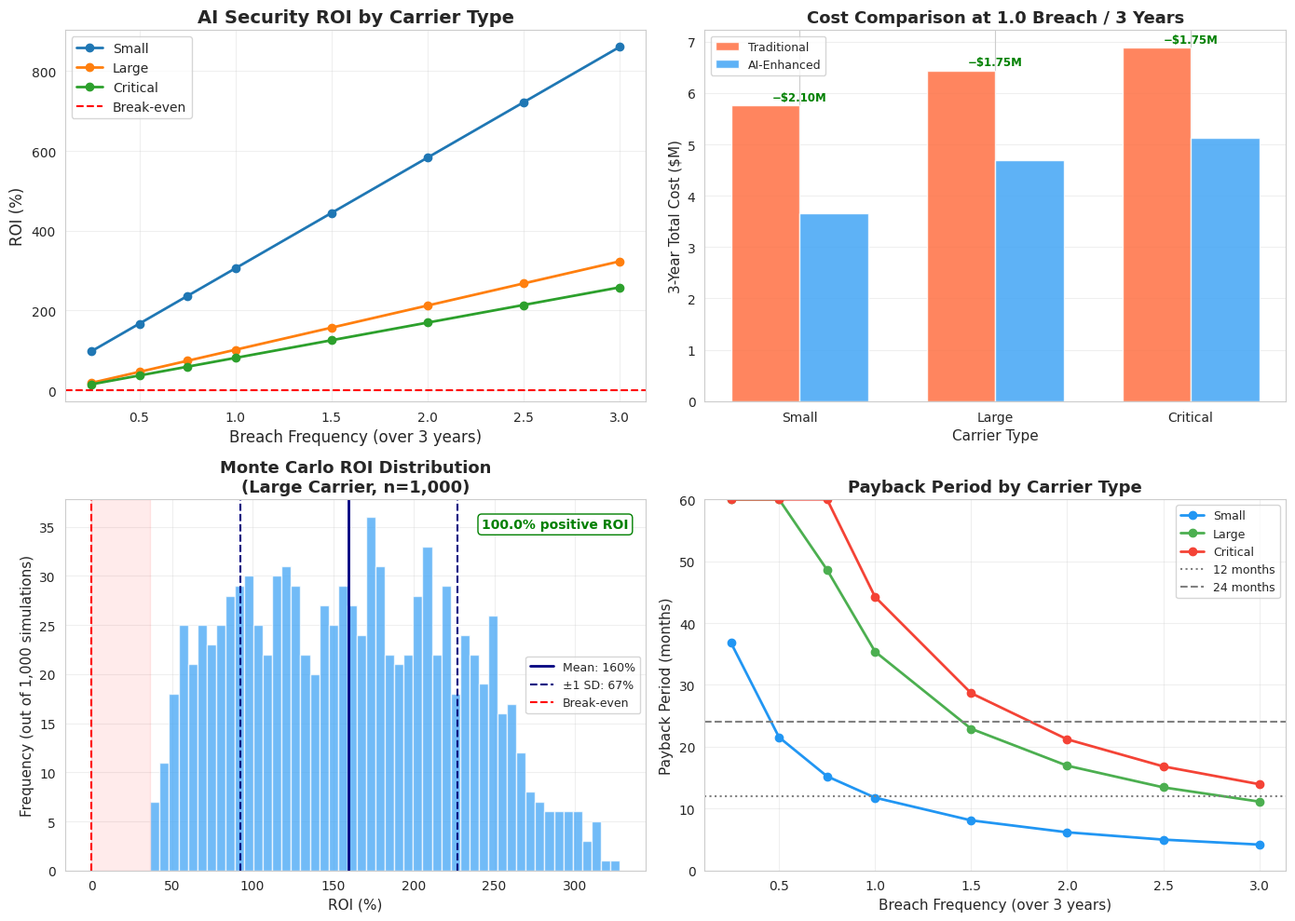

The script that saved this image:
# File: economic_model.py
import pandas as pd
import numpy as np
import matplotlib.pyplot as plt
import matplotlib.patches as mpatches
import seaborn as sns

class TelecomSecurityCostModel:
    """
    Economic model comparing Traditional vs AI security costs
    Based on IBM 2025 breach data [13] and industry benchmarks
    """
    
    def __init__(self, subscriber_count, carrier_type='large'):
        self.subscribers = subscriber_count
        self.carrier_type = carrier_type
        
        # Traditional Security Costs (3-year totals)
        if carrier_type == 'small':  # <1M subscribers
            self.trad_analysts = 2
            self.trad_siem_cost = 100000
        elif carrier_type == 'large':  # >5M subscribers
            self.trad_analysts = 4
            self.trad_siem_cost = 300000
        else:  # critical infrastructure
            self.trad_analysts = 5
            self.trad_siem_cost = 500000
            
        self.analyst_salary = 80000
        self.trad_tools = 150000  # Firewalls, IDS, threat intel
        self.trad_incident_response = 150000
        
        # AI Security Costs (3-year totals)
        self.ai_setup = 200000 if carrier_type != 'small' else 100000
        self.ai_cloud_annual = 150000 if carrier_type != 'small' else 50000
        self.ml_engineer_salary = 130000
        
        if carrier_type == 'small':
            self.ai_ml_engineers = 0.5  # Part-time or shared
            self.ai_analysts = 1  # Reduced from 2
        elif carrier_type == 'large':
            self.ai_ml_engineers = 1.5
            self.ai_analysts = 2  # Reduced from 4
        else:
            self.ai_ml_engineers = 2
            self.ai_analysts = 3  # Reduced from 5
        
        # Breach costs from IBM [13]
        self.breach_cost_traditional = 4.88e6  # $4.88M
        self.breach_cost_ai = 2.98e6  # $2.98M
        self.breach_savings = 1.9e6  # $1.9M per breach
    
    def calculate_tco_traditional(self, years):
        """
        Calculate total cost of ownership for traditional security over given period.
        """
        analyst_cost = self.trad_analysts * self.analyst_salary * years
        tco = (
            analyst_cost +
            self.trad_siem_cost +
            self.trad_tools +
            self.trad_incident_response
        )
        return tco
    
    def calculate_tco_ai(self, years):
        """
        Calculate total cost of ownership for AI-enhanced security over given period.
        """
        analyst_cost = self.ai_analysts * self.analyst_salary * years
        engineer_cost = self.ai_ml_engineers * self.ml_engineer_salary * years
        cloud_cost = self.ai_cloud_annual * years
        tco = (
            self.ai_setup +
            analyst_cost +
            engineer_cost +
            cloud_cost
        )
        return tco

def run_scenario_analysis(carrier_type, breach_frequencies):
    """
    Test ROI across different breach frequency scenarios
    """
    model = TelecomSecurityCostModel(
        subscriber_count=5000000 if carrier_type=='large' else 800000,
        carrier_type=carrier_type
    )
    
    results = []
    for breach_freq in breach_frequencies:
        # Calculate costs
        trad_tco = model.calculate_tco_traditional(years=3)
        ai_tco = model.calculate_tco_ai(years=3)
        
        # Add breach costs
        trad_total = trad_tco + (breach_freq * model.breach_cost_traditional)
        ai_total = ai_tco + (breach_freq * model.breach_cost_ai)
        
        # Calculate ROI
        savings = trad_total - ai_total
        roi = (savings / ai_tco) * 100 if ai_tco > 0 else 0
        payback = (ai_tco / (savings / 3)) if savings > 0 else float('inf')
        
        results.append({
            'carrier_type': carrier_type,
            'breach_frequency': breach_freq,
            'traditional_cost': trad_total,
            'ai_cost': ai_total,
            'savings': savings,
            'roi_percent': roi,
            'payback_years': payback
        })
    
    return pd.DataFrame(results)

def calculate_roi(model, breach_freq, years=3):
    """
    Calculate ROI comparing traditional vs AI security over a given period.
    
    Args:
        model: TelecomSecurityCostModel instance
        breach_freq: number of breaches expected over the period
        years: time horizon (default 3)
    
    Returns:
        dict with cost breakdown and ROI metrics
    """
    # Traditional TCO
    trad_analyst_cost = model.trad_analysts * model.analyst_salary * years
    trad_tco = trad_analyst_cost + model.trad_siem_cost + model.trad_tools + model.trad_incident_response

    # AI TCO
    ai_analyst_cost = model.ai_analysts * model.analyst_salary * years
    ai_engineer_cost = model.ai_ml_engineers * model.ml_engineer_salary * years
    ai_cloud_cost = model.ai_cloud_annual * years
    ai_tco = model.ai_setup + ai_analyst_cost + ai_engineer_cost + ai_cloud_cost

    # Add breach costs
    trad_total = trad_tco + (breach_freq * model.breach_cost_traditional)
    ai_total = ai_tco + (breach_freq * model.breach_cost_ai)

    # ROI metrics
    savings = trad_total - ai_total
    roi = (savings / ai_tco) * 100 if ai_tco > 0 else 0
    payback_years = (ai_tco / (savings / years)) if savings > 0 else float('inf')

    return {
        'traditional_tco': trad_tco,
        'ai_tco': ai_tco,
        'traditional_total': trad_total,
        'ai_total': ai_total,
        'savings': savings,
        'roi_percent': roi,
        'payback_years': payback_years,
        'breach_frequency': breach_freq
    }

def monte_carlo_simulation(n_simulations=1000, carrier_type='large'):
    """
    Test ROI robustness across parameter uncertainty
    """
    np.random.seed(42)
    results = []
    
    for i in range(n_simulations):
        # Randomize parameters within realistic ranges
        breach_freq = np.random.uniform(0.5, 2.5)  # Breaches over 3 years
        
        # Vary breach costs ±20%
        breach_cost_mult = np.random.uniform(0.8, 1.2)
        
        # Vary implementation costs ±30%
        setup_cost_mult = np.random.uniform(0.7, 1.3)
        
        # Create model instance with randomized parameters
        model = TelecomSecurityCostModel(
            subscriber_count=5000000,
            carrier_type=carrier_type
        )
        model.breach_cost_traditional *= breach_cost_mult
        model.breach_cost_ai *= breach_cost_mult
        model.ai_setup *= setup_cost_mult
        
        # Calculate ROI for this iteration
        result = calculate_roi(model, breach_freq)
        result['simulation_id'] = i
        results.append(result)
    
    return pd.DataFrame(results)

def sanity_check(years=3):
    """
    Print cost breakdown for all carrier types to validate model numbers
    before running full simulation.
    """
    carrier_types = ['small', 'large', 'critical']
    subscriber_map = {
        'small': 800_000,
        'large': 5_000_000,
        'critical': 10_000_000
    }

    print("=" * 65)
    print(f"COST MODEL SANITY CHECK — {years}-Year Horizon")
    print("=" * 65)

    for carrier in carrier_types:
        m = TelecomSecurityCostModel(
            subscriber_count=subscriber_map[carrier],
            carrier_type=carrier
        )

        trad_tco = m.calculate_tco_traditional(years)
        ai_tco   = m.calculate_tco_ai(years)

        trad_analyst_cost = m.trad_analysts * m.analyst_salary * years
        ai_analyst_cost   = m.ai_analysts * m.analyst_salary * years
        ai_engineer_cost  = m.ai_ml_engineers * m.ml_engineer_salary * years
        ai_cloud_cost     = m.ai_cloud_annual * years

        print(f"\n{'─' * 65}")
        print(f"  {carrier.upper()} CARRIER")
        print(f"{'─' * 65}")

        print(f"  TRADITIONAL")
        print(f"    Analysts ({m.trad_analysts} FTE × ${m.analyst_salary:,}/yr × {years}yr): "
              f"${trad_analyst_cost:>12,.0f}")
        print(f"    SIEM:                                          ${m.trad_siem_cost:>12,.0f}")
        print(f"    Tools:                                         ${m.trad_tools:>12,.0f}")
        print(f"    Incident response reserve:                     ${m.trad_incident_response:>12,.0f}")
        print(f"    {'─' * 50}")
        print(f"    TCO (no breaches):                             ${trad_tco:>12,.0f}")

        print(f"\n  AI-ENHANCED")
        print(f"    Setup:                                         ${m.ai_setup:>12,.0f}")
        print(f"    Analysts ({m.ai_analysts} FTE × ${m.analyst_salary:,}/yr × {years}yr): "
              f"${ai_analyst_cost:>12,.0f}")
        print(f"    ML engineers ({m.ai_ml_engineers} FTE × ${m.ml_engineer_salary:,}/yr × {years}yr): "
              f"${ai_engineer_cost:>12,.0f}")
        print(f"    Cloud ({years}yr):                                   ${ai_cloud_cost:>12,.0f}")
        print(f"    {'─' * 50}")
        print(f"    TCO (no breaches):                             ${ai_tco:>12,.0f}")

        print(f"\n  BREACH IMPACT (per incident)")
        print(f"    Traditional breach cost:                       ${m.breach_cost_traditional:>12,.0f}")
        print(f"    AI breach cost:                                ${m.breach_cost_ai:>12,.0f}")
        print(f"    Savings per breach:                            ${m.breach_savings:>12,.0f}")

        # Break-even breach count
        baseline_diff = trad_tco - ai_tco
        if baseline_diff < 0:
            breakeven = abs(baseline_diff) / m.breach_savings
            print(f"\n  ⚠  AI costs more at zero breaches by ${abs(baseline_diff):,.0f}")
            print(f"     Break-even at {breakeven:.2f} breaches over {years} years")
        else:
            print(f"\n  ✓  AI cheaper even at zero breaches by ${baseline_diff:,.0f}")
            print(f"     Break-even: immediate")

    print(f"\n{'=' * 65}")
    print("  Run sanity_check(years=1) to verify annual figures.")
    print("=" * 65)

# Run for all carrier types
breach_scenarios = [0.25, 0.5, 0.75, 1.0, 1.5, 2.0, 2.5, 3.0]
small_results = run_scenario_analysis('small', breach_scenarios)
large_results = run_scenario_analysis('large', breach_scenarios)
critical_results = run_scenario_analysis('critical', breach_scenarios)

# Monte Carlo Simulation
mc_results = monte_carlo_simulation(n_simulations=1000, carrier_type='large')

# Calculate statistics
roi_mean = mc_results['roi_percent'].mean()
roi_std = mc_results['roi_percent'].std()
positive_roi_pct = (mc_results['roi_percent'] > 0).sum() / len(mc_results) * 100

print(f"Mean ROI: {roi_mean:.1f}%")
print(f"Std Dev: {roi_std:.1f}%")
print(f"Probability of positive ROI: {positive_roi_pct:.1f}%")

sanity_check(years=3)

# Visualize Results
# Set style
plt.rcParams['figure.figsize'] = (14, 10)

sns.set_style("whitegrid")
fig, axes = plt.subplots(2, 2, figsize=(14, 10))
fig.suptitle('AI Security Investment: Economic Simulation Results', 
             fontsize=16, fontweight='bold', y=1.02)

colors = {
    'Small': '#2196F3',
    'Large': '#4CAF50', 
    'Critical': '#F44336',
    'Traditional': '#FF7043',
    'AI': '#42A5F5'
}

# Create 4-panel figure
fig, axes = plt.subplots(2, 2, figsize=(14, 10))

# Panel 1: ROI vs Breach Frequency (all carrier types)
for carrier_type, df in [('Small', small_results), 
                         ('Large', large_results), 
                         ('Critical', critical_results)]:
    axes[0,0].plot(df['breach_frequency'], df['roi_percent'], 
                   marker='o', linewidth=2, label=carrier_type)
axes[0,0].axhline(y=0, color='red', linestyle='--', label='Break-even')
axes[0,0].set_xlabel('Breach Frequency (over 3 years)', fontsize=12)
axes[0,0].set_ylabel('ROI (%)', fontsize=12)
axes[0,0].set_title('AI Security ROI by Carrier Type', fontsize=14, fontweight='bold')
axes[0,0].legend()
axes[0,0].grid(True, alpha=0.3)

# Panel 2: Cost Comparison Bar Chart
ax2 = axes[0, 1]

carrier_labels = ['Small', 'Large', 'Critical']
x = np.arange(len(carrier_labels))
width = 0.35

# Pull costs at median breach frequency (1.0) for each carrier
def get_costs_at_freq(df, freq=1.0):
    row = df[df['breach_frequency'] == freq].iloc[0]
    return row['traditional_cost'], row['ai_cost']

small_t,  small_a  = get_costs_at_freq(small_results)
large_t,  large_a  = get_costs_at_freq(large_results)
crit_t,   crit_a   = get_costs_at_freq(critical_results)

trad_costs = [small_t, large_t, crit_t]
ai_costs   = [small_a, large_a, crit_a]

bars1 = ax2.bar(x - width/2, [c/1e6 for c in trad_costs], width,
                label='Traditional', color=colors['Traditional'], alpha=0.85)
bars2 = ax2.bar(x + width/2, [c/1e6 for c in ai_costs], width,
                label='AI-Enhanced', color=colors['AI'], alpha=0.85)

# Annotate savings delta
for i, (t, a) in enumerate(zip(trad_costs, ai_costs)):
    savings = (t - a) / 1e6
    ax2.annotate(f'−${savings:.2f}M',
                 xy=(i, max(t, a)/1e6 + 0.1),
                 ha='center', fontsize=8.5, color='green', fontweight='bold')

ax2.set_xlabel('Carrier Type', fontsize=11)
ax2.set_ylabel('3-Year Total Cost ($M)', fontsize=11)
ax2.set_title('Cost Comparison at 1.0 Breach / 3 Years', fontsize=13, fontweight='bold')
ax2.set_xticks(x)
ax2.set_xticklabels(carrier_labels)
ax2.legend(fontsize=9)
ax2.grid(True, alpha=0.3, axis='y')

# ── Panel 3: Monte Carlo ROI Distribution ───────────────────────────────────
ax3 = axes[1, 0]

roi_values = mc_results['roi_percent']
roi_mean   = roi_values.mean()
roi_std    = roi_values.std()
pct_positive = (roi_values > 0).mean() * 100

ax3.hist(roi_values, bins=50, color=colors['AI'], alpha=0.75, edgecolor='white')

# Mean and ±1 std dev lines
ax3.axvline(roi_mean, color='navy', linewidth=2, linestyle='-',
            label=f'Mean: {roi_mean:.0f}%')
ax3.axvline(roi_mean - roi_std, color='navy', linewidth=1.5, linestyle='--',
            label=f'±1 SD: {roi_std:.0f}%')
ax3.axvline(roi_mean + roi_std, color='navy', linewidth=1.5, linestyle='--')
ax3.axvline(0, color='red', linewidth=1.5, linestyle='--', label='Break-even')

# Shade negative ROI region
ax3.axvspan(roi_values.min(), 0, alpha=0.08, color='red')

ax3.text(0.97, 0.95, f'{pct_positive:.1f}% positive ROI',
         transform=ax3.transAxes, ha='right', va='top',
         fontsize=10, fontweight='bold', color='green',
         bbox=dict(boxstyle='round,pad=0.3', facecolor='white', edgecolor='green'))

ax3.set_xlabel('ROI (%)', fontsize=11)
ax3.set_ylabel('Frequency (out of 1,000 simulations)', fontsize=11)
ax3.set_title('Monte Carlo ROI Distribution\n(Large Carrier, n=1,000)', 
              fontsize=13, fontweight='bold')
ax3.legend(fontsize=9)
ax3.grid(True, alpha=0.3)

# ── Panel 4: Payback Period vs Breach Frequency ──────────────────────────────
ax4 = axes[1, 1]

for label, df in [('Small', small_results), 
                  ('Large', large_results), 
                  ('Critical', critical_results)]:
    # Cap infinite payback at 5 years for readability
    payback = df['payback_years'].clip(upper=5)
    ax4.plot(df['breach_frequency'], payback * 12,  # convert to months
             marker='o', linewidth=2, label=label, color=colors[label])

# Reference lines
ax4.axhline(y=12, color='gray', linestyle=':', linewidth=1.5, label='12 months')
ax4.axhline(y=24, color='gray', linestyle='--', linewidth=1.5, label='24 months')

ax4.set_xlabel('Breach Frequency (over 3 years)', fontsize=11)
ax4.set_ylabel('Payback Period (months)', fontsize=11)
ax4.set_title('Payback Period by Carrier Type', fontsize=13, fontweight='bold')
ax4.set_ylim(0, 60)
ax4.legend(fontsize=9)
ax4.grid(True, alpha=0.3)

plt.tight_layout()
plt.savefig('economic_simulation_results.png', dpi=300, bbox_inches='tight')
plt.show()

plt.tight_layout()
plt.savefig('economic_simulation_results.png', dpi=300, bbox_inches='tight')
